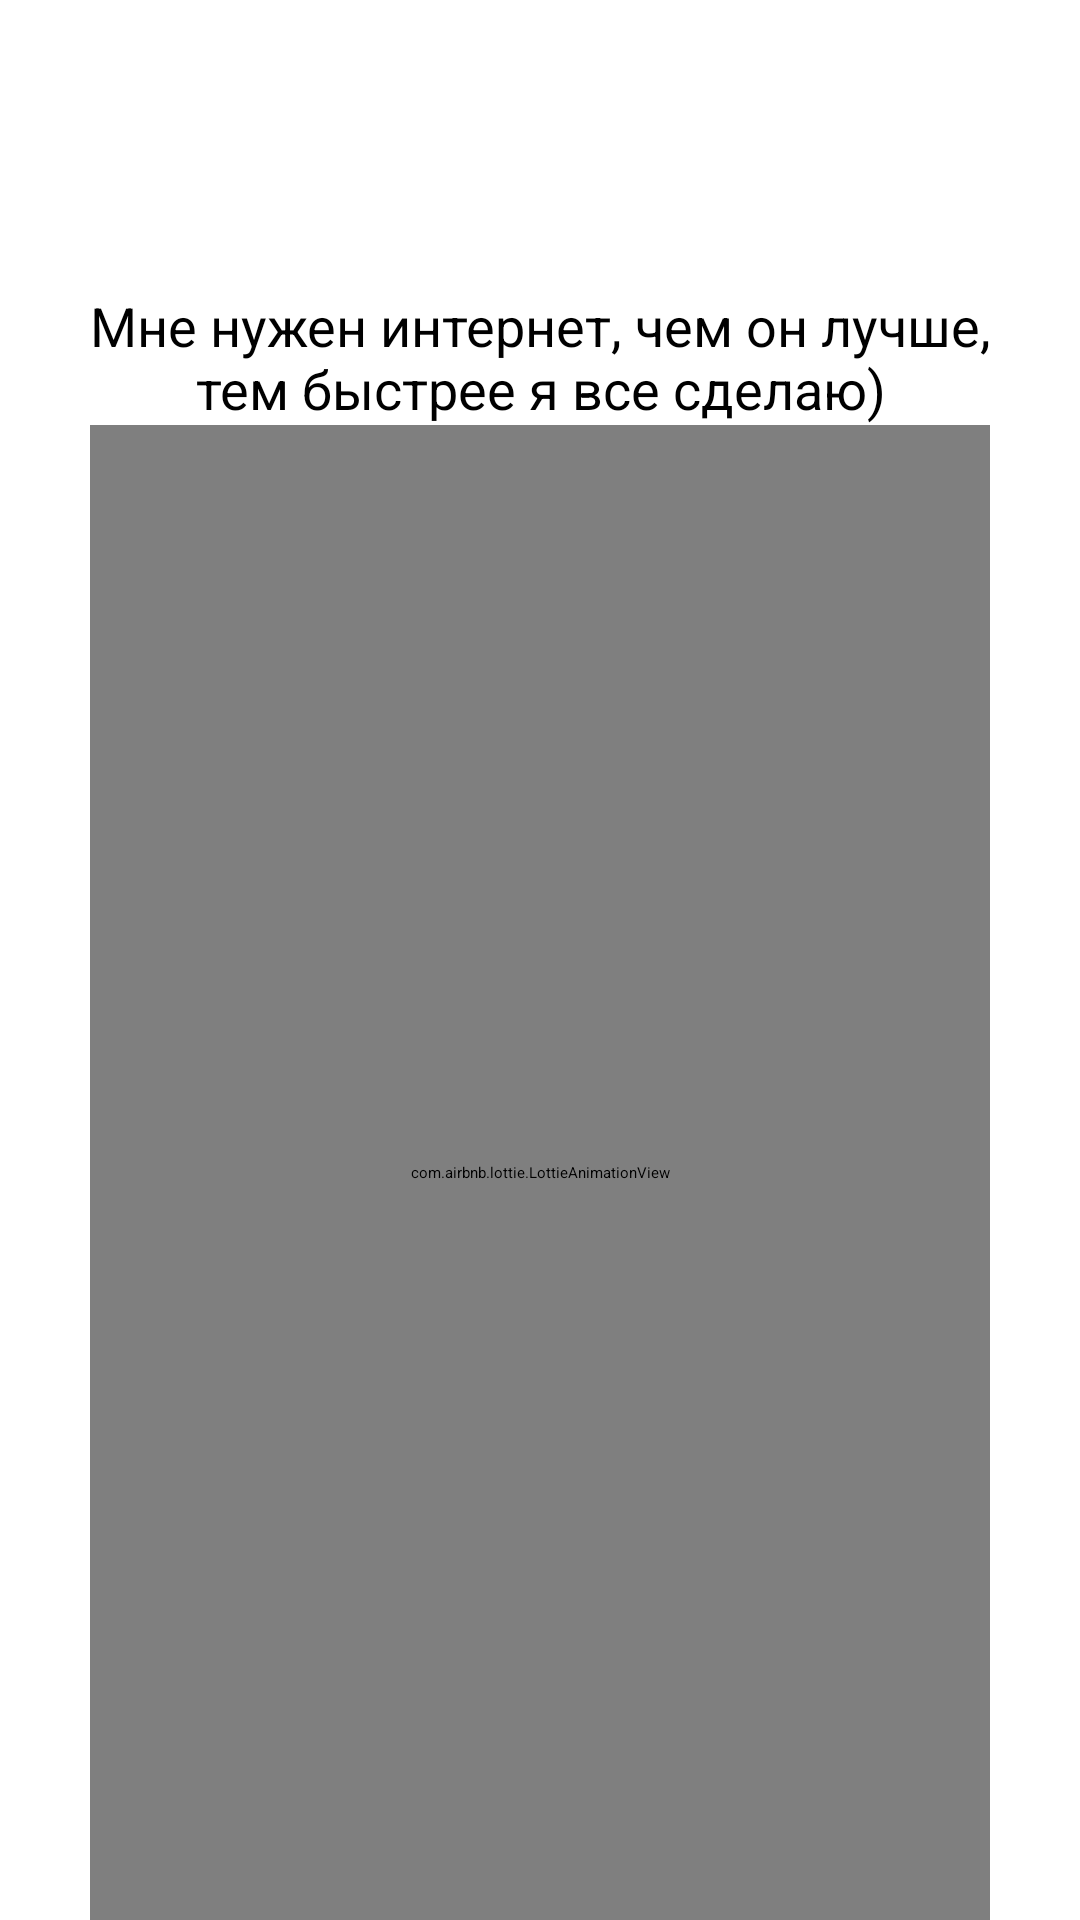

Android layout source for this screen:
<!-- AndroidManifest.xml: application theme Theme.MerchTriB -->
<!-- res/layout/activity_sending.xml -->
<?xml version="1.0" encoding="utf-8"?>

<RelativeLayout xmlns:android="http://schemas.android.com/apk/res/android"
    xmlns:app="http://schemas.android.com/apk/res-auto"
    xmlns:tools="http://schemas.android.com/tools"
    android:layout_width="match_parent"
    android:layout_height="match_parent"
    tools:context=".ui.activities.SendingActivity">
    <include
        android:id="@+id/toolbar"
        layout="@layout/tool_bar"
        android:layout_alignParentTop="true"
        android:layout_alignParentStart="true"
        android:layout_height="wrap_content"
        android:layout_width="match_parent"
        />

    <TextView
        android:id="@+id/check_geo_title"
        android:layout_width="match_parent"
        android:layout_height="wrap_content"
        android:text="@string/sending_task__title"
        android:layout_marginEnd="@dimen/activity_horizontal_margin"
        android:layout_marginStart="@dimen/activity_horizontal_margin"
        android:textSize="24sp"
        android:textAlignment="center"
        android:textColor="@color/white"
        android:layout_marginTop="50dp"
        android:layout_below="@+id/toolbar"
        />

    <TextView
        android:id="@+id/check_geo_second_title"
        android:layout_width="match_parent"
        android:layout_height="wrap_content"
        android:text="@string/sending_task_second_title"
        android:layout_marginEnd="@dimen/activity_horizontal_margin"
        android:layout_marginStart="@dimen/activity_horizontal_margin"
        android:textSize="18sp"
        android:textAlignment="center"
        android:layout_marginTop="14dp"
        android:layout_below="@+id/check_geo_title"
        />



    <com.airbnb.lottie.LottieAnimationView
        android:layout_width="300dp"
        android:layout_height="match_parent"
        android:layout_below="@id/check_geo_second_title"
        app:lottie_autoPlay="true"
        app:lottie_loop="true"
        android:layout_centerHorizontal="true"
        android:layout_centerVertical="true"
        android:scaleType="fitCenter"
        app:lottie_url="https://assets8.lottiefiles.com/private_files/lf30_jhytdu.json"
        />
</RelativeLayout>
<!-- res/layout/tool_bar.xml (included above) -->
<?xml version="1.0" encoding="utf-8"?>

<androidx.appcompat.widget.Toolbar android:id="@+id/toolbar"
    android:layout_width="match_parent"
    android:layout_height="wrap_content"
    android:background="?attr/colorOnPrimary"
    android:elevation="4dp"
    android:minHeight="?attr/actionBarSize"
    android:transitionName="actionBar"
    xmlns:android="http://schemas.android.com/apk/res/android" />
<!-- resources referenced by this layout -->
<resources>
  <color name="white">#FFFFFFFF</color>
  <dimen name="activity_horizontal_margin">16dp</dimen>
  <string name="sending_task__title">Всё собираю и отправляю...</string>
  <string name="sending_task_second_title">Мне нужен интернет, чем он лучше, тем быстрее я все сделаю)</string>
  <style name="Theme.MerchTriB" parent="MaterialDrawerTheme">
          
          <item name="colorPrimary">@color/white</item>
          <item name="colorAccent">@color/primary_light</item>
          <item name="colorPrimaryVariant">@color/PrimaryDark</item>
          <item name="colorOnPrimary">@color/Primary</item>
          
          <item name="colorSecondary">@color/Secondary</item>
          <item name="colorSecondaryVariant">@color/SecondaryVariant</item>
          <item name="colorOnSecondary">@color/black</item>
          
          <item name="android:statusBarColor" tools:targetApi="l">?attr/colorOnPrimary</item>
          
      </style>
  <color name="PrimaryDark">#06224A</color>
  <color name="Primary">#0854BD</color>
  <color name="Secondary">#BDF1F6</color>
  <color name="SecondaryVariant">#92F2FB</color>
  <color name="black">#FF000000</color>
</resources>
